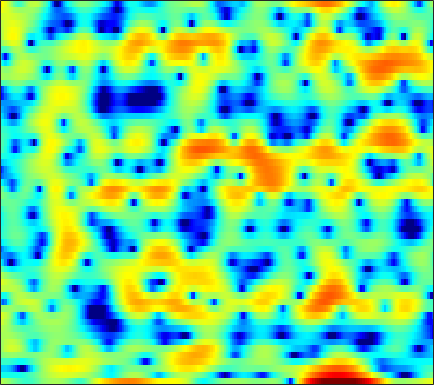

Values plotted in this chart, from the file beside it:
1.7444, 1.5178, 1.1488, 0.71384, 0.35872, -0.16027, -0.71476, -1.126, -1.6584, -2.1602, -2.5453, -2.7192, -2.7799, -2.6436, -2.4214, -1.9895, -1.4523, -1.0208, -0.45399, 0.053529, 0.48108, 0.75264, 1.037, 1.2256
-3.974, -3.94, -3.934, -3.957, -3.98, -4.009, -4.02, -3.999, -3.915, -3.755, -3.507, -3.263, -2.868, -2.402, -2.016, -1.466, -0.8955, -0.4676, 0.08901, 0.6215, 1.118, 1.463, 1.878, 2.234
-6.552, -6.326, -6.311, -6.63, -7.11, -8.108, -9.628, -11.24, -14.36, -19.03, -20.32, -16.21, -11.57, -8.303, -6.411, -4.369, -2.721, -1.677, -0.485, 0.5185, 1.372, 1.926, 2.561, 3.096
-2.764, -2.675, -2.656, -2.757, -2.915, -3.213, -3.588, -3.885, -4.23, -4.419, -4.371, -4.154, -3.644, -2.953, -2.367, -1.57, -0.8016, -0.2609, 0.3936, 0.9633, 1.448, 1.753, 2.084, 2.331
0.04306, 0.2535, 0.4864, 0.6443, 0.7117, 0.7294, 0.6685, 0.5789, 0.4215, 0.2415, 0.05308, -0.07908, -0.2218, -0.3038, -0.3128, -0.2538, -0.11, 0.04686, 0.2905, 0.5392, 0.7464, 0.8499, 0.8781, 0.7442
0.6714, 1.438, 2.19, 2.676, 2.889, 2.984, 2.869, 2.648, 2.176, 1.483, 0.5367, -0.3561, -1.812, -3.54, -4.917, -6.381, -6.483, -5.571, -3.843, -2.212, -0.9284, -0.2173, 0.4117, 0.6787
0.9, 1.425, 1.947, 2.263, 2.374, 2.36, 2.166, 1.895, 1.365, 0.6276, -0.3346, -1.22, -2.639, -4.292, -5.575, -6.873, -6.945, -6.135, -4.551, -2.977, -1.665, -0.8847, -0.09319, 0.435
1.263, 1.324, 1.349, 1.296, 1.207, 1.016, 0.7528, 0.5111, 0.1429, -0.2615, -0.677, -0.9861, -1.374, -1.689, -1.85, -1.942, -1.877, -1.73, -1.423, -1.043, -0.6391, -0.3521, -0.01328, 0.2556
1.858, 1.661, 1.332, 0.932, 0.5884, 0.08309, -0.4419, -0.8281, -1.296, -1.663, -1.887, -1.948, -1.905, -1.738, -1.552, -1.26, -0.9416, -0.6947, -0.3674, -0.06648, 0.2054, 0.3843, 0.5819, 0.7245
2.842, 2.459, 1.823, 1.025, 0.3006, -0.8658, -2.265, -3.453, -5.086, -6.378, -6.666, -6.111, -4.793, -3.389, -2.446, -1.395, -0.5659, -0.07598, 0.4269, 0.7831, 1.025, 1.154, 1.267, 1.335
3.347, 2.984, 2.39, 1.615, 0.8782, -0.3799, -2.083, -3.762, -6.755, -10.48, -11.22, -8.697, -5.285, -2.811, -1.48, -0.2266, 0.5757, 0.9299, 1.127, 1.079, 0.8562, 0.6258, 0.3202, 0.1209
1.026, 0.8394, 0.7129, 0.7023, 0.7358, 0.7519, 0.6457, 0.5289, 0.3755, 0.3304, 0.4587, 0.6983, 1.139, 1.599, 1.877, 2.096, 2.066, 1.827, 1.167, 0.06349, -1.639, -3.406, -6.529, -9.625
-8.104, -10.41, -8.99, -5.251, -3.037, -0.9194, 0.5083, 1.249, 1.928, 2.37, 2.643, 2.777, 2.887, 2.893, 2.838, 2.668, 2.333, 1.964, 1.269, 0.271, -1.065, -2.275, -3.997, -5.274
-3.719, -4.26, -3.903, -2.586, -1.421, -0.09435, 0.9105, 1.433, 1.833, 1.953, 1.85, 1.656, 1.295, 0.8947, 0.6201, 0.3523, 0.2154, 0.2107, 0.2678, 0.2931, 0.2701, 0.2033, 0.09007, -0.01849
2.388, 2.189, 2.032, 2.006, 2.027, 2.026, 1.936, 1.768, 1.391, 0.7405, -0.2107, -1.192, -2.903, -5.076, -6.843, -8.267, -7.224, -5.583, -3.454, -1.778, -0.5423, 0.1154, 0.728, 1.093
3.404, 3.08, 2.681, 2.303, 2.012, 1.624, 1.174, 0.7726, 0.1259, -0.7145, -1.82, -2.872, -4.656, -6.976, -8.912, -10.54, -9.154, -7.073, -4.549, -2.556, -1.054, -0.1798, 0.6849, 1.242
1.834, 1.327, 0.68, 0.08042, -0.312, -0.7455, -1.096, -1.318, -1.631, -1.954, -2.33, -2.631, -3.053, -3.409, -3.564, -3.527, -3.155, -2.703, -1.923, -1.044, -0.1829, 0.4219, 1.132, 1.677
-1.19, -2.115, -3.376, -4.474, -5.063, -5.424, -5.26, -4.899, -4.355, -3.843, -3.452, -3.242, -3.055, -2.892, -2.765, -2.539, -2.177, -1.842, -1.246, -0.5231, 0.2686, 0.8691, 1.636, 2.338
-4.996, -6.51, -9.171, -13.35, -18.45, -19.99, -13.17, -10.11, -7.44, -5.791, -4.803, -4.397, -4.186, -4.258, -4.423, -4.66, -4.72, -4.475, -3.716, -2.553, -1.173, -0.1132, 1.215, 2.415
-8.317, -8.433, -8.857, -9.568, -9.864, -9.604, -8.391, -7.298, -6, -5.131, -4.743, -4.785, -5.302, -6.469, -7.857, -10.64, -15.05, -17.9, -13.72, -8.672, -5.043, -2.901, -0.5265, 1.411
-10.5, -8.572, -6.948, -5.846, -5.202, -4.549, -4.024, -3.675, -3.363, -3.281, -3.521, -3.921, -4.804, -6.081, -7.311, -9.206, -11.07, -11.74, -11.05, -9.141, -6.72, -4.867, -2.447, -0.2069
-5.54, -4.793, -3.854, -3.018, -2.548, -2.027, -1.681, -1.554, -1.532, -1.704, -2.103, -2.565, -3.401, -4.476, -5.468, -6.983, -8.805, -10.32, -12.56, -13.99, -12.02, -9.07, -5.272, -2.141
-3.383, -2.872, -2.214, -1.649, -1.319, -0.9785, -0.7759, -0.7404, -0.8466, -1.12, -1.545, -1.978, -2.696, -3.612, -4.412, -5.687, -7.222, -8.659, -10.81, -12.22, -10.69, -8.214, -4.856, -2.01
-3.659, -3.028, -2.313, -1.771, -1.437, -1.167, -1.08, -1.109, -1.298, -1.649, -2.128, -2.547, -3.162, -3.777, -4.206, -4.707, -5.053, -5.177, -5.07, -4.626, -3.768, -2.868, -1.49, -0.05175
-4.282, -3.458, -2.584, -1.962, -1.629, -1.399, -1.412, -1.562, -1.941, -2.537, -3.34, -4.04, -5.018, -5.881, -6.334, -6.483, -6.069, -5.445, -4.388, -3.205, -1.971, -1.055, 0.1483, 1.278
-4.311, -3.342, -2.355, -1.653, -1.351, -1.18, -1.26, -1.524, -2.154, -3.104, -4.48, -5.878, -8.394, -12.05, -15.61, -16.63, -11.84, -8.776, -5.769, -3.442, -1.578, -0.4039, 0.9222, 2.05
-3.305, -2.508, -1.715, -1.194, -0.9705, -0.87, -0.9924, -1.237, -1.792, -2.639, -3.781, -4.857, -6.64, -8.578, -9.778, -9.965, -8.354, -6.677, -4.535, -2.61, -0.9932, 0.07996, 1.302, 2.297
-1.465, -1.189, -0.9528, -0.8748, -0.8447, -0.873, -0.9959, -1.109, -1.316, -1.661, -2.124, -2.546, -3.141, -3.695, -4.021, -4.166, -3.97, -3.59, -2.761, -1.708, -0.5177, 0.3464, 1.443, 2.321
0.1277, -0.2341, -0.799, -1.411, -1.793, -2.113, -2.114, -1.907, -1.508, -1.147, -0.9565, -0.9849, -1.228, -1.796, -2.375, -3.344, -4.417, -5.017, -4.793, -3.373, -1.338, 0.1092, 1.725, 2.9
-0.5471, -1.579, -3.334, -5.615, -7.96, -10.73, -9.501, -7.025, -4.256, -2.268, -1.018, -0.4985, -0.3315, -0.769, -1.534, -3.45, -6.825, -11.3, -15.61, -7.085, -2.241, 0.1424, 2.319, 3.737
-4.689, -5.41, -6.648, -8.386, -9.905, -11.56, -10.51, -8.422, -5.698, -3.596, -2.118, -1.335, -0.7275, -0.4964, -0.5904, -0.9341, -1.34, -1.534, -1.291, -0.5179, 0.6525, 1.514, 2.529, 3.287
-10.54, -9.51, -8.454, -7.741, -7.245, -6.638, -5.755, -5.015, -3.937, -2.817, -1.837, -1.216, -0.5339, -0.0335, 0.2579, 0.5894, 0.8421, 1.044, 1.35, 1.711, 2.068, 2.332, 2.595, 2.736
-12.81, -10.61, -8.508, -7.011, -6.135, -5.128, -4.242, -3.601, -2.772, -1.967, -1.201, -0.6773, -0.03021, 0.5396, 0.9375, 1.412, 1.815, 2.09, 2.379, 2.633, 2.755, 2.797, 2.72, 2.461
-6.813, -6.422, -5.814, -5.138, -4.771, -4.155, -3.662, -3.205, -2.523, -1.886, -1.199, -0.6938, -0.02471, 0.6107, 1.07, 1.592, 2.105, 2.452, 2.841, 3.126, 3.273, 3.257, 3.059, 2.598
-3.479, -3.591, -3.824, -4.22, -4.49, -4.882, -4.923, -4.736, -4.192, -3.347, -2.467, -1.84, -1.112, -0.4753, -0.04131, 0.606, 1.309, 1.858, 2.612, 3.224, 3.695, 3.862, 3.834, 3.489
-2.043, -2.421, -3.345, -4.922, -6.518, -9.7, -13.13, -13.35, -10.04, -6.931, -5.032, -4.19, -3.759, -3.845, -4.041, -3.763, -2.578, -1.209, 0.7103, 2.363, 3.564, 4.193, 4.635, 4.661
-1.756, -2.103, -2.976, -4.346, -5.809, -8.187, -10.19, -10.43, -8.763, -6.764, -5.557, -5.261, -5.764, -7.709, -10.85, -22.24, -11.92, -6.167, -1.749, 1.029, 2.843, 3.747, 4.485, 4.744
-1.959, -2.108, -2.51, -3.066, -3.525, -4.11, -4.444, -4.492, -4.296, -3.922, -3.563, -3.412, -3.365, -3.486, -3.591, -3.316, -2.328, -1.216, 0.3595, 1.785, 2.849, 3.388, 3.768, 3.79
-2.378, -2.597, -3.018, -3.487, -3.81, -4.055, -4.139, -3.964, -3.508, -2.945, -2.271, -1.748, -1.099, -0.4812, 0.001988, 0.6724, 1.396, 1.953, 2.64, 3.219, 3.58, 3.685, 3.527, 3.016
-3.629, -4.224, -5.258, -6.501, -7.473, -8.341, -8.352, -7.635, -6.123, -4.511, -2.987, -1.943, -0.7316, 0.3363, 1.058, 1.92, 2.66, 3.148, 3.676, 4.027, 4.177, 4.122, 3.778, 3.056
-5.688, -6.6, -8.277, -10.91, -13.82, -21.95, -26.42, -16.45, -10.92, -7.475, -5.075, -3.672, -2.125, -0.8313, 0.01531, 0.9907, 1.839, 2.385, 3.006, 3.448, 3.727, 3.796, 3.698, 3.345
-7.121, -7.697, -8.652, -9.742, -10.54, -11.31, -11.2, -10.49, -9.01, -7.436, -6.026, -5.096, -3.965, -2.935, -2.183, -1.202, -0.2268, 0.4654, 1.314, 2.058, 2.637, 2.968, 3.259, 3.392
-8.489, -8.608, -8.588, -8.374, -8.241, -7.962, -7.615, -7.354, -7.009, -6.73, -6.566, -6.496, -6.383, -6.056, -5.571, -4.464, -3.085, -1.982, -0.6018, 0.6263, 1.638, 2.268, 2.929, 3.421
-13.93, -12.59, -10.14, -8.22, -7.152, -6.164, -5.592, -5.382, -5.447, -5.951, -6.995, -8.262, -10.89, -14.45, -15.13, -10.97, -6.854, -4.518, -2.128, -0.3303, 1.076, 1.904, 2.796, 3.466
-12.82, -10.87, -7.887, -5.714, -4.518, -3.481, -2.894, -2.728, -2.862, -3.421, -4.469, -5.635, -7.614, -9.504, -9.802, -7.878, -5.301, -3.592, -1.738, -0.2978, 0.8407, 1.546, 2.342, 2.993
-1.998, -2.024, -1.701, -1.19, -0.7999, -0.3355, -0.02463, 0.07814, 0.04673, -0.1823, -0.5859, -0.953, -1.458, -1.846, -1.957, -1.897, -1.649, -1.409, -1.087, -0.8041, -0.5217, -0.2243, 0.2575, 0.8679
1.392, 1.16, 1.032, 1.091, 1.205, 1.441, 1.661, 1.8, 1.905, 1.896, 1.777, 1.626, 1.327, 0.9447, 0.6227, 0.06838, -0.6167, -1.281, -2.415, -3.812, -5.208, -5.819, -5.362, -3.863
1.12, 0.6757, 0.3774, 0.4584, 0.7362, 1.229, 1.782, 2.157, 2.55, 2.789, 2.863, 2.797, 2.577, 2.185, 1.743, 0.9798, -0.09132, -1.176, -3.165, -6.205, -11.34, -18.16, -14.07, -7.66
-3.153, -4.765, -5.888, -4.857, -3.306, -1.347, 0.2648, 1.154, 2.005, 2.521, 2.755, 2.775, 2.638, 2.332, 1.981, 1.413, 0.6708, 0.007251, -1.001, -2.107, -3.044, -3.407, -3.236, -2.422
-6.507, -9.825, -13.98, -9.617, -6.046, -2.819, -0.7707, 0.2818, 1.131, 1.541, 1.6, 1.5, 1.202, 0.8536, 0.6012, 0.3006, 0.05662, -0.09894, -0.2929, -0.4151, -0.4699, -0.4464, -0.249, 0.06934
-2.293, -2.322, -2.093, -1.42, -0.6718, 0.3156, 1.044, 1.377, 1.462, 1.114, 0.3537, -0.4515, -1.676, -2.735, -3.112, -3.02, -2.45, -1.96, -1.406, -0.9838, -0.6816, -0.4834, -0.211, 0.1136
0.2187, 1.058, 1.98, 2.704, 3.115, 3.478, 3.581, 3.394, 2.807, 1.678, -0.1498, -2.188, -6.231, -13.79, -19.41, -10.4, -6.159, -4.436, -3.153, -2.64, -2.525, -2.54, -2.582, -2.368
1.139, 2.223, 3.328, 4.096, 4.452, 4.677, 4.612, 4.351, 3.679, 2.621, 1.121, -0.2838, -2.456, -4.491, -5.314, -5.243, -4.665, -4.372, -4.488, -5.278, -6.809, -8.465, -10.86, -11.55
1.451, 2.319, 3.21, 3.836, 4.14, 4.323, 4.252, 4.069, 3.613, 2.943, 2.112, 1.402, 0.4044, -0.5598, -1.23, -2.054, -2.869, -3.589, -4.834, -6.543, -9.022, -11.56, -15.84, -17.54
1.936, 2.487, 3.051, 3.424, 3.599, 3.685, 3.611, 3.456, 3.151, 2.733, 2.221, 1.788, 1.155, 0.467, -0.09416, -0.9129, -1.822, -2.596, -3.766, -5.118, -6.603, -7.728, -9.009, -9.93
2.725, 2.95, 3.136, 3.189, 3.148, 3.019, 2.838, 2.656, 2.398, 2.134, 1.834, 1.597, 1.239, 0.8173, 0.4408, -0.1419, -0.8694, -1.502, -2.453, -3.537, -4.696, -5.596, -6.753, -7.82
3.821, 3.699, 3.425, 3.044, 2.688, 2.17, 1.66, 1.346, 1.039, 0.9103, 0.9445, 1.017, 1.118, 1.134, 1.062, 0.8129, 0.3641, -0.108, -0.9316, -1.961, -3.2, -4.246, -5.822, -7.476
4.95, 4.455, 3.654, 2.685, 1.856, 0.5763, -0.872, -1.857, -2.643, -2.408, -1.32, -0.3614, 0.7875, 1.633, 2.042, 2.268, 2.181, 1.898, 1.22, 0.2042, -1.184, -2.502, -4.752, -7.775
